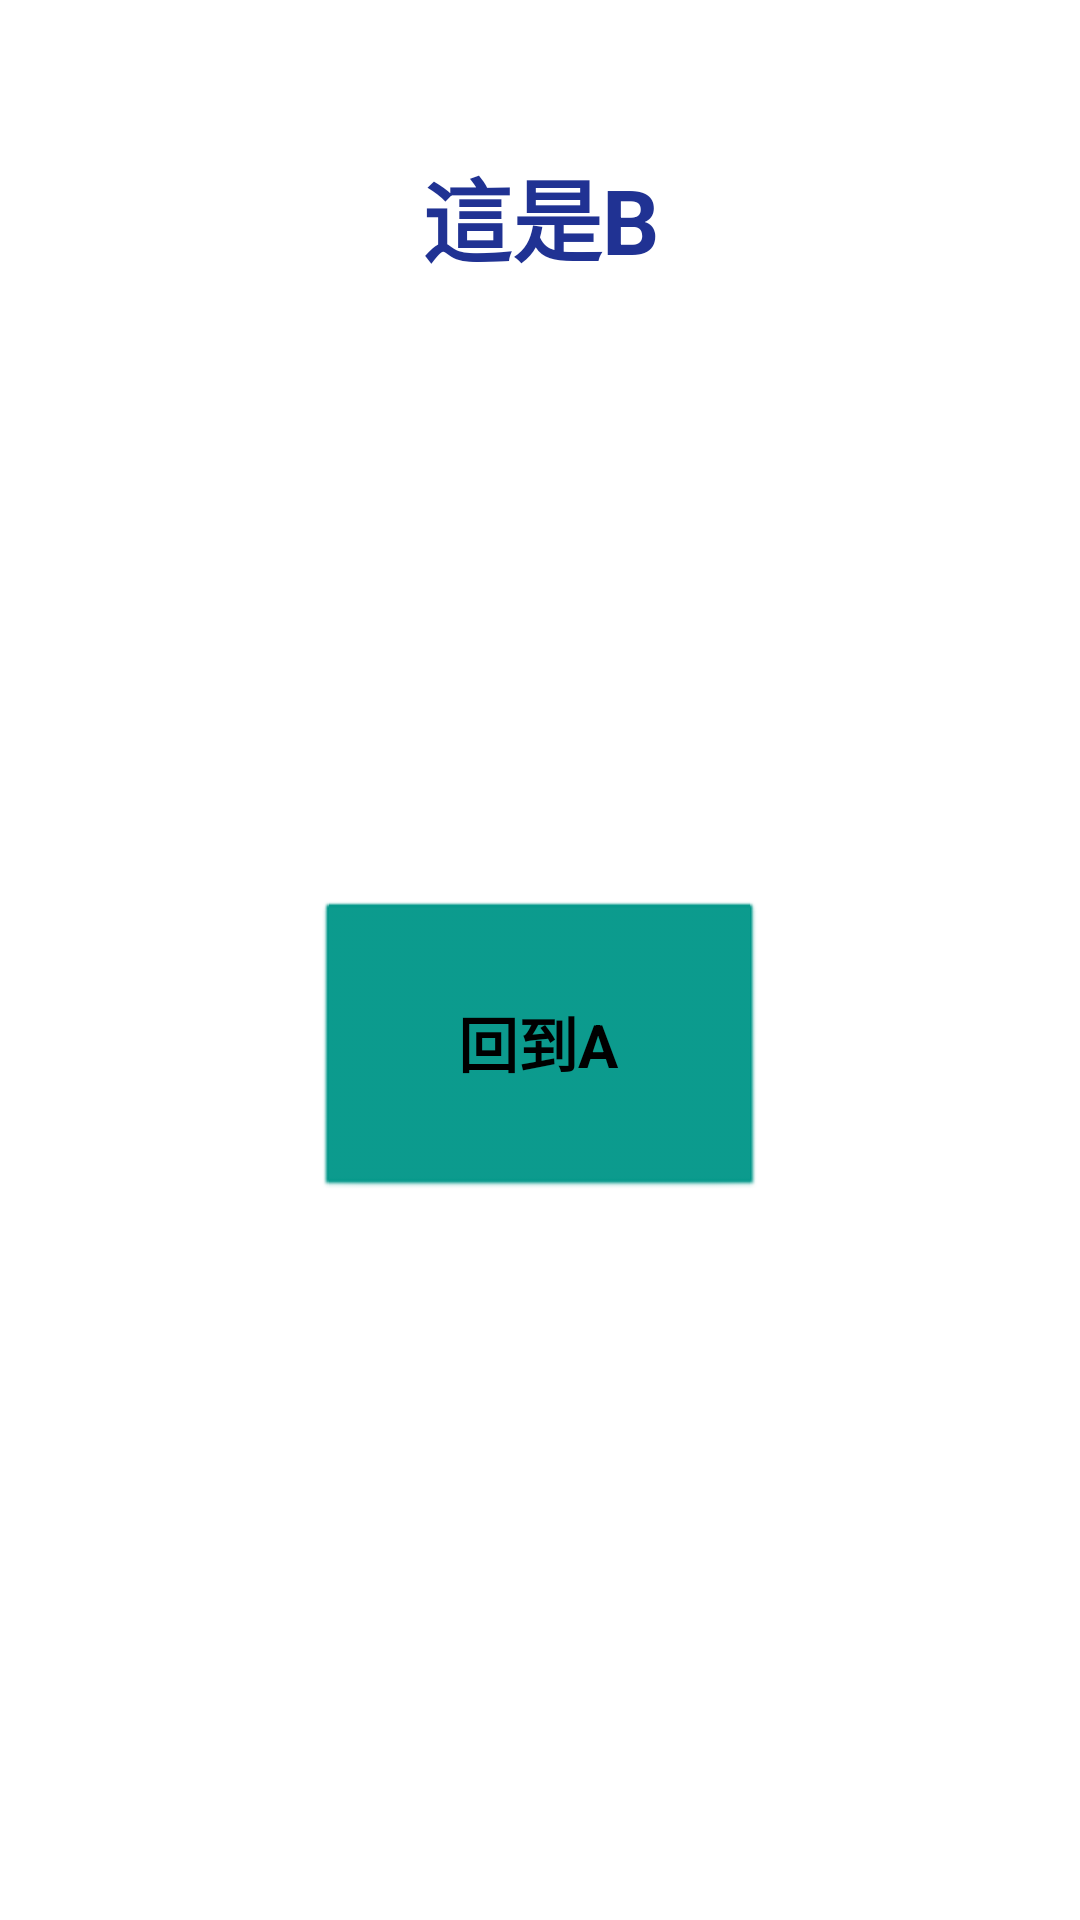

Reconstruct the res/layout file that produces this screen, plus the resources it refers to.
<!-- AndroidManifest.xml: application theme Theme.011 -->
<!-- res/layout/activity_main2.xml -->
<?xml version="1.0" encoding="utf-8"?>
<androidx.constraintlayout.widget.ConstraintLayout xmlns:android="http://schemas.android.com/apk/res/android"
    xmlns:app="http://schemas.android.com/apk/res-auto"
    xmlns:tools="http://schemas.android.com/tools"
    android:layout_width="match_parent"
    android:layout_height="match_parent"
    tools:context=".MainActivity2">

    <TextView
        android:id="@+id/title"
        android:layout_width="wrap_content"
        android:layout_height="wrap_content"
        android:layout_marginStart="175dp"
        android:layout_marginTop="50dp"
        android:layout_marginEnd="175dp"
        android:text="這是B"
        android:textColor="#203293"
        android:textSize="30sp"
        android:textStyle="bold"
        app:layout_constraintEnd_toEndOf="parent"
        app:layout_constraintStart_toStartOf="parent"
        app:layout_constraintTop_toTopOf="parent" />

    <Button
        android:id="@+id/BtoA"
        style="@android:style/Widget.Button"
        android:layout_width="150sp"
        android:layout_height="100sp"
        android:layout_marginStart="160dp"
        android:layout_marginTop="300dp"
        android:layout_marginEnd="160dp"
        android:onClick="toA"
        android:text="回到A"
        android:textColor="#000000"
        android:textSize="20sp"
        android:textStyle="bold"
        app:backgroundTint="#009688"
        app:layout_constraintEnd_toEndOf="parent"
        app:layout_constraintStart_toStartOf="parent"
        app:layout_constraintTop_toTopOf="parent" />

</androidx.constraintlayout.widget.ConstraintLayout>
<!-- resources referenced by this layout -->
<resources>
  <style name="Theme.011" parent="Theme.MaterialComponents.DayNight.DarkActionBar">
          
          <item name="colorPrimary">@color/purple_500</item>
          <item name="colorPrimaryVariant">@color/purple_700</item>
          <item name="colorOnPrimary">@color/white</item>
          
          <item name="colorSecondary">@color/teal_200</item>
          <item name="colorSecondaryVariant">@color/teal_700</item>
          <item name="colorOnSecondary">@color/black</item>
          
          <item name="android:statusBarColor" tools:targetApi="l">?attr/colorPrimaryVariant</item>
          
      </style>
  <!-- not gathered from this repository: default colours our renderer supplied (Android Studio template values) -->
  <color name="purple_500">#FF6200EE</color>
  <color name="purple_700">#FF3700B3</color>
  <color name="teal_200">#FF03DAC5</color>
  <color name="teal_700">#FF018786</color>
  <color name="black">#FF000000</color>
  <color name="white">#FFFFFFFF</color>
</resources>
